Image classification data set "dataset-roboflow" (RafaelMoraesCruz/CESAR-school on GitHub). Class labels (4): cachorro, cavalo, gato, porco.

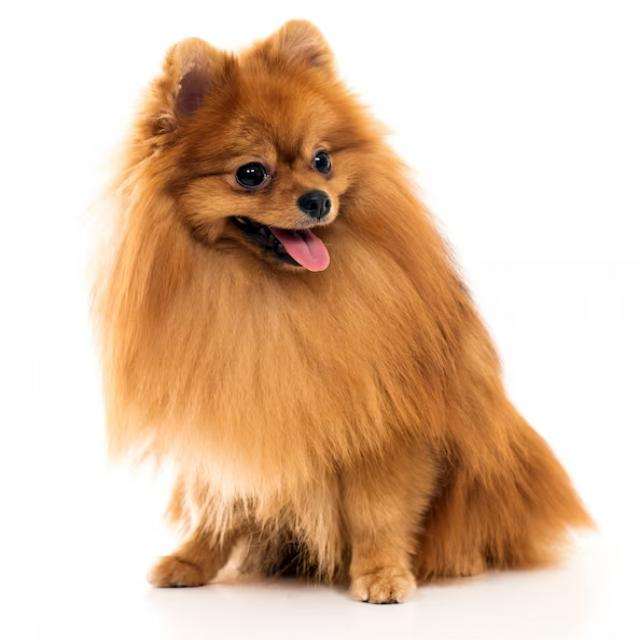
Label: cachorro

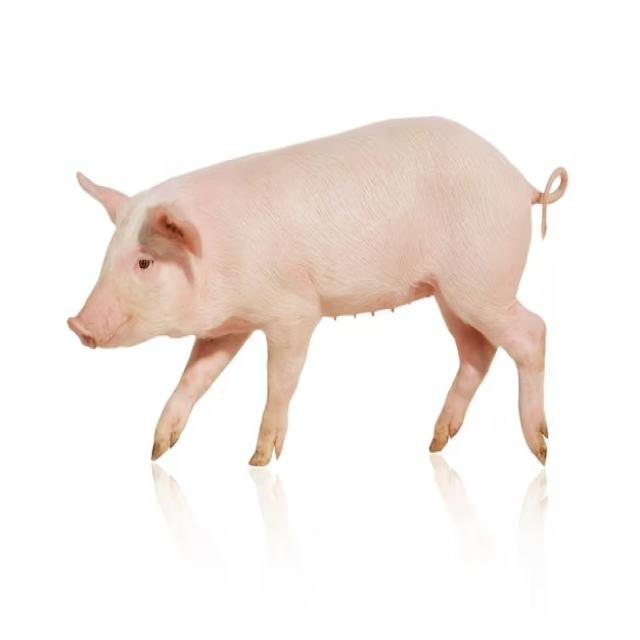
Label: porco

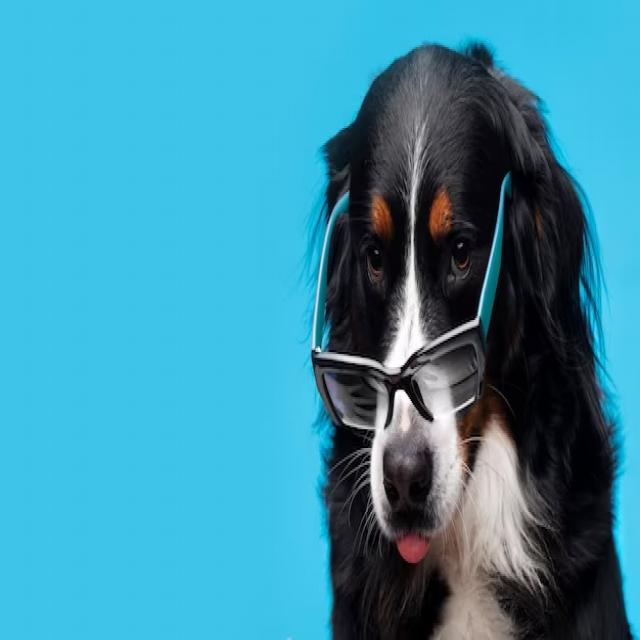
Label: cachorro

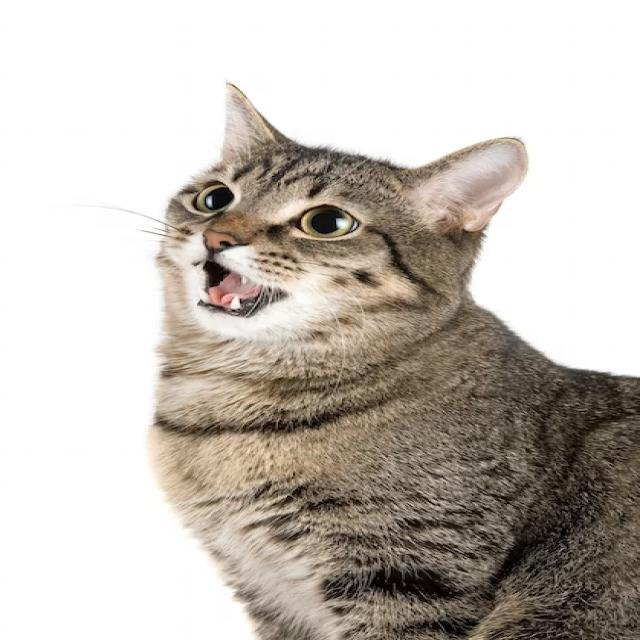
Label: gato

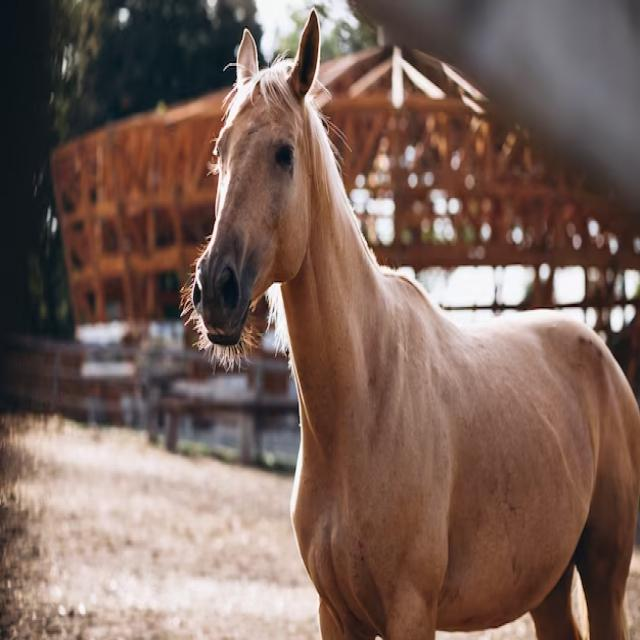
Label: cavalo

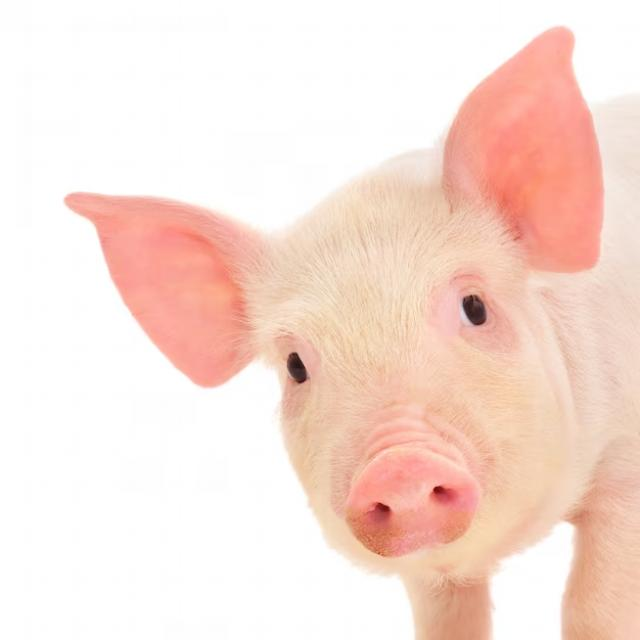
Label: porco
